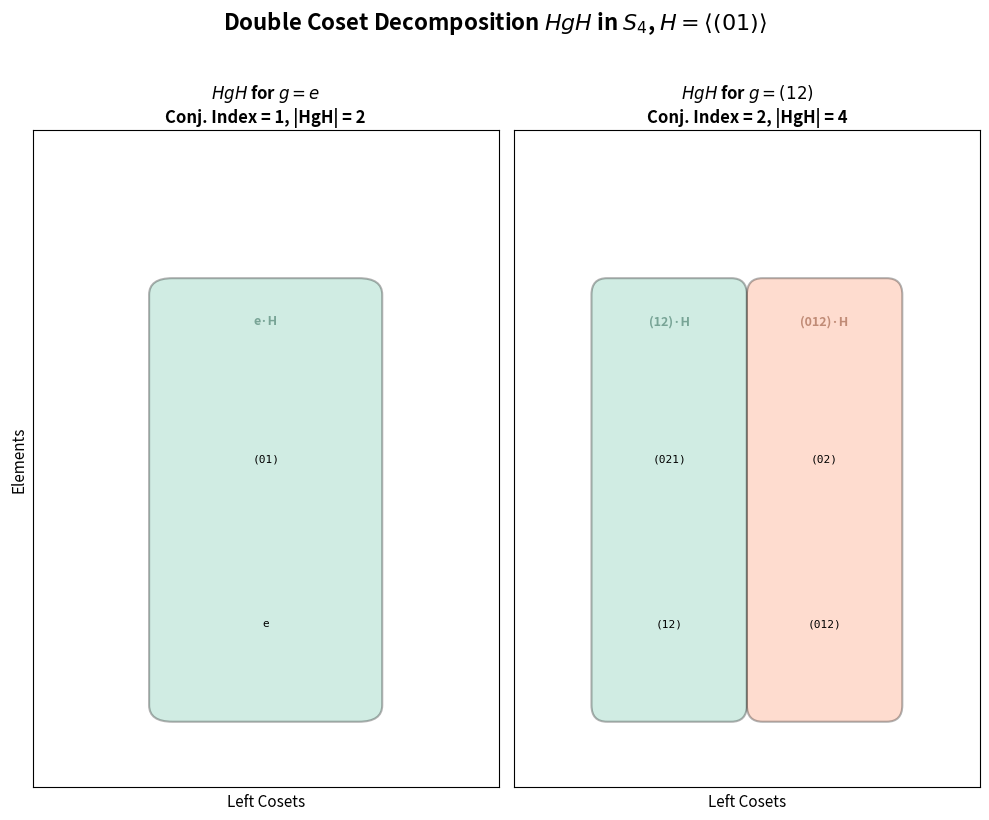

Python code for this plot:
"""
Double Coset Decomposition Visualization

Shows how the double coset HgH decomposes into left cosets of H
for different group elements g in S_4. The number of cosets equals
the conjugation index, connecting covering theory to Hecke algebras.
"""

import numpy as np
import matplotlib.pyplot as plt
from itertools import permutations
from matplotlib.patches import FancyBboxPatch
import matplotlib.colors as mcolors


def compose(p, q):
    return tuple(p[q[i]] for i in range(len(p)))

def inverse(p):
    inv = [0] * len(p)
    for i, v in enumerate(p):
        inv[v] = i
    return tuple(inv)

def identity(n):
    return tuple(range(n))

def generate_subgroup(gens, n):
    e = identity(n)
    sg = {e}
    q = list(gens)
    while q:
        g = q.pop()
        if g not in sg:
            sg.add(g)
            for h in list(sg):
                for x in [compose(g, h), compose(h, g), inverse(g)]:
                    if x not in sg:
                        q.append(x)
    return frozenset(sg)

def left_coset(g, H):
    return frozenset(compose(g, h) for h in H)

def double_coset(H, g):
    result = set()
    for h1 in H:
        for h2 in H:
            result.add(compose(compose(h1, g), h2))
    return frozenset(result)

def conjugation_index(H, g, n):
    g_inv = inverse(g)
    conj_H = frozenset(compose(compose(g_inv, h), g) for h in H)
    inter = H & conj_H
    return len(H) // len(inter) if inter else 0

def perm_to_str(p):
    """Convert permutation to cycle notation string."""
    n = len(p)
    seen = set()
    cycles = []
    for i in range(n):
        if i not in seen and p[i] != i:
            cycle = []
            j = i
            while j not in seen:
                seen.add(j)
                cycle.append(j)
                j = p[j]
            if len(cycle) > 1:
                cycles.append(cycle)
    if not cycles:
        return "e"
    return "".join(f"({''.join(str(x) for x in c)})" for c in cycles)


n = 4
G = list(permutations(range(n)))
e = identity(n)

# Choose H = <(01)> (non-normal, order 2)
H = generate_subgroup([(1, 0, 2, 3)], n)

# Get representatives of different conjugation indices
representatives = {}
for g in G:
    ci = conjugation_index(H, g, n)
    if ci not in representatives:
        representatives[ci] = g

# Sort by conjugation index
sorted_reps = sorted(representatives.items())

fig, axes = plt.subplots(1, len(sorted_reps), figsize=(5 * len(sorted_reps), 8))
if len(sorted_reps) == 1:
    axes = [axes]

colors = plt.cm.Set2(np.linspace(0, 1, 8))

for plot_idx, (ci, g) in enumerate(sorted_reps):
    ax = axes[plot_idx]

    dc = double_coset(H, g)

    # Decompose into left cosets
    remaining = set(dc)
    cosets = []
    while remaining:
        rep = min(remaining)  # deterministic choice
        coset = left_coset(rep, H)
        cosets.append((rep, coset))
        remaining -= coset

    ax.set_xlim(-0.5, max(len(cosets), 1) + 0.5)
    ax.set_ylim(-0.5, len(H) + 1.5)
    ax.set_title(f"$Hg H$ for $g = {perm_to_str(g)}$\n"
                 f"Conj. Index = {ci}, |HgH| = {len(dc)}",
                 fontsize=12, fontweight='bold')

    for coset_idx, (rep, coset) in enumerate(cosets):
        x = coset_idx + 0.5
        sorted_elems = sorted(coset)

        # Draw coset box
        rect = FancyBboxPatch((x - 0.4, 0), 0.8, len(sorted_elems) + 0.5,
                              boxstyle="round,pad=0.1",
                              facecolor=colors[coset_idx % len(colors)],
                              edgecolor='black', linewidth=1.5, alpha=0.3)
        ax.add_patch(rect)

        # Label each element
        for elem_idx, elem in enumerate(sorted_elems):
            y = elem_idx + 0.5
            label = perm_to_str(elem)
            ax.text(x, y, label, ha='center', va='center', fontsize=8,
                   fontfamily='monospace')

        # Coset label
        ax.text(x, len(sorted_elems) + 0.3, f"{perm_to_str(rep)}·H",
                ha='center', va='bottom', fontsize=9, fontweight='bold',
                color=colors[coset_idx % len(colors)] * 0.6)

    ax.set_xlabel("Left Cosets", fontsize=11)
    if plot_idx == 0:
        ax.set_ylabel("Elements", fontsize=11)
    ax.set_xticks([])
    ax.set_yticks([])

fig.suptitle(r"Double Coset Decomposition $HgH$ in $S_4$, $H = \langle(01)\rangle$",
             fontsize=16, fontweight='bold', y=1.02)

plt.tight_layout()
plt.savefig("double_coset.png", dpi=150, bbox_inches='tight')
print("Saved double_coset.png")
